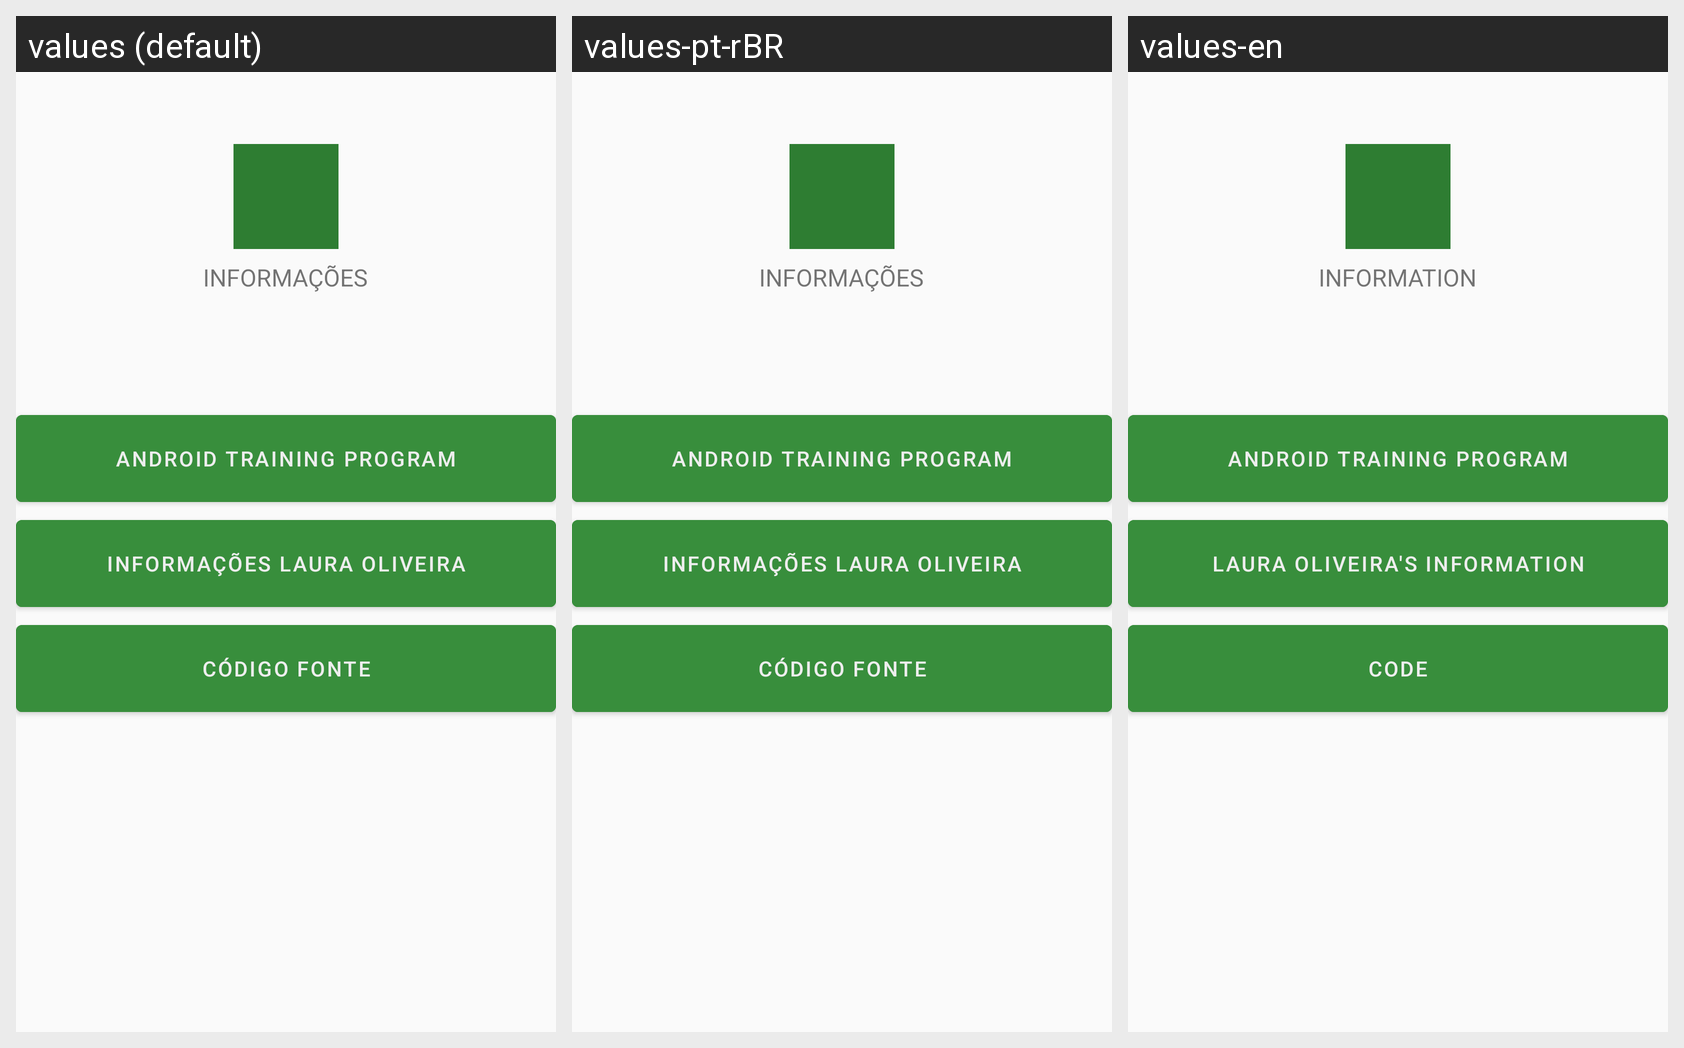

Strings drawn on this Android screen and how each of the app's shown locales translates them:
Android screen res/layout/activity_menu.xml rendered under 3 locales, left to right: values (default), values-pt-rBR, values-en. Device: Nexus 5 (rendered at 1080×1920; each locale shown at half size, 540×960, under a caption strip naming it); theme AppTheme.
Strings drawn on this screen, with the default value and each locale's value (text and hints the layout hard-codes, and strings that could not be matched under every locale, appear in the picture but are not listed):

txt_menu_info_icon_title
  values: Informações
  values-pt-rBR: Informações
  values-en: Information

btn_menu_android_training_program
  values: Android TRaining Program
  values-pt-rBR: Android TRaining Program
  values-en: Android TRaining Program

btn_menu_info_me
  values: Informações Laura Oliveira
  values-pt-rBR: Informações Laura Oliveira
  values-en: Laura Oliveira's Information

btn_menu_code
  values: Código Fonte
  values-pt-rBR: Código Fonte
  values-en: Code
